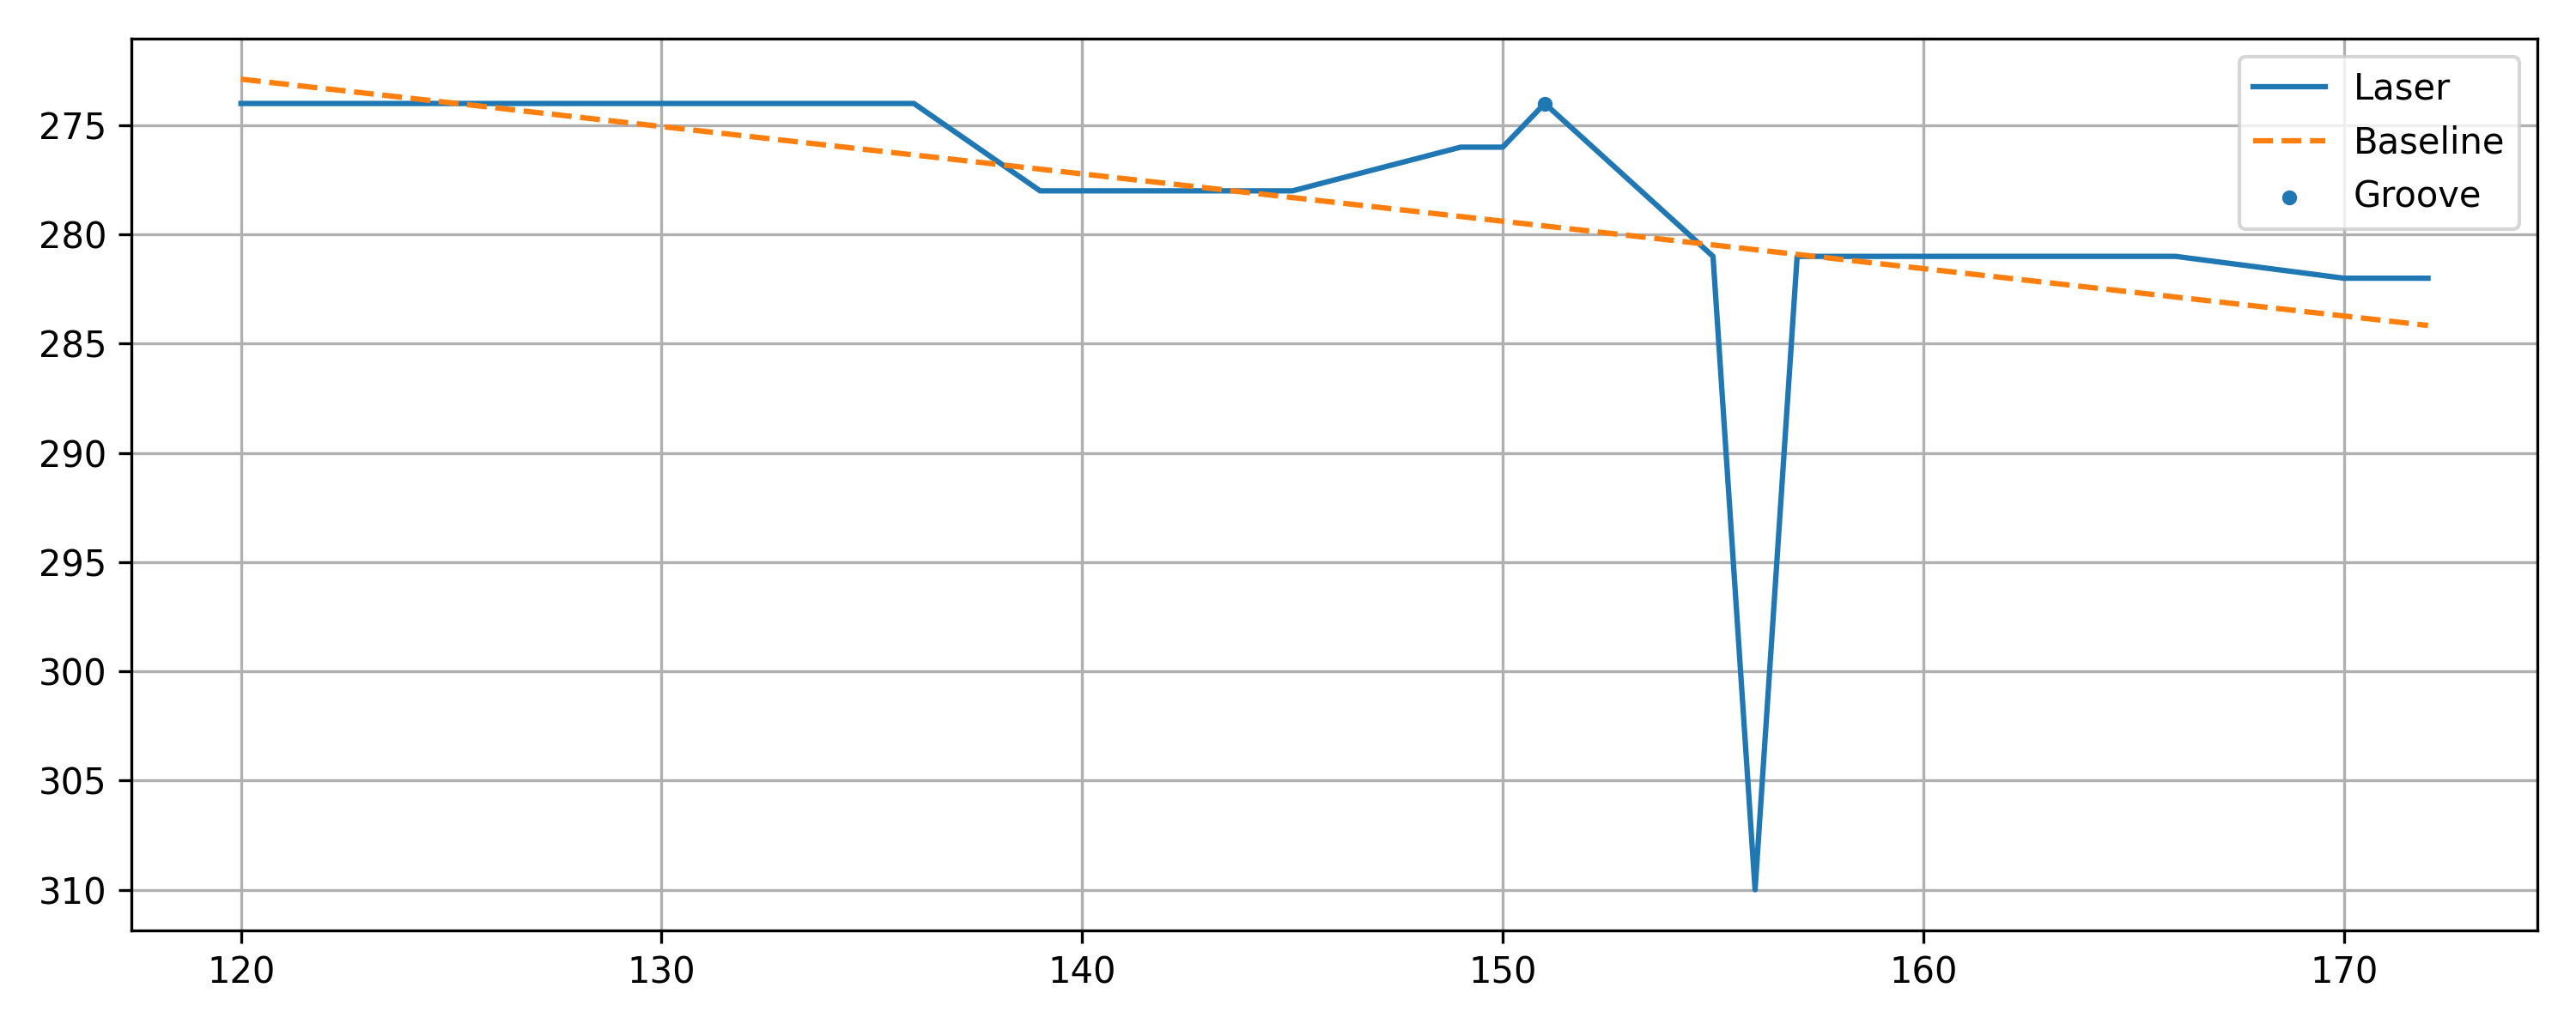

Source data for this figure (header and first rows):
x, y, baseline, depth, groove
120, 274, 272.9, -1.114, 0
121, 274, 273.1, -0.8969, 0
122, 274, 273.3, -0.68, 0
132, 274, 275.5, 1.488, 0
133, 274, 275.7, 1.705, 0
134, 274, 275.9, 1.922, 0
135, 274, 276.1, 2.139, 0
136, 274, 276.4, 2.356, 0
139, 278, 277, -0.9936, 0
140, 278, 277.2, -0.7768, 0
141, 278, 277.4, -0.5599, 0
142, 278, 277.7, -0.3431, 0
143, 278, 277.9, -0.1262, 0
144, 278, 278.1, 0.09064, 0
145, 278, 278.3, 0.3075, 0
149, 276, 279.2, 3.175, 0
150, 276, 279.4, 3.392, 0
151, 274, 279.6, 5.609, 1
155, 281, 280.5, -0.524, 0
156, 310, 280.7, -29.31, 0
157, 281, 280.9, -0.09034, 0
158, 281, 281.1, 0.1265, 0
160, 281, 281.6, 0.5602, 0
161, 281, 281.8, 0.777, 0
162, 281, 282, 0.9939, 0
164, 281, 282.4, 1.428, 0
165, 281, 282.6, 1.644, 0
166, 281, 282.9, 1.861, 0
170, 282, 283.7, 1.729, 0
171, 282, 283.9, 1.946, 0
172, 282, 284.2, 2.162, 0
